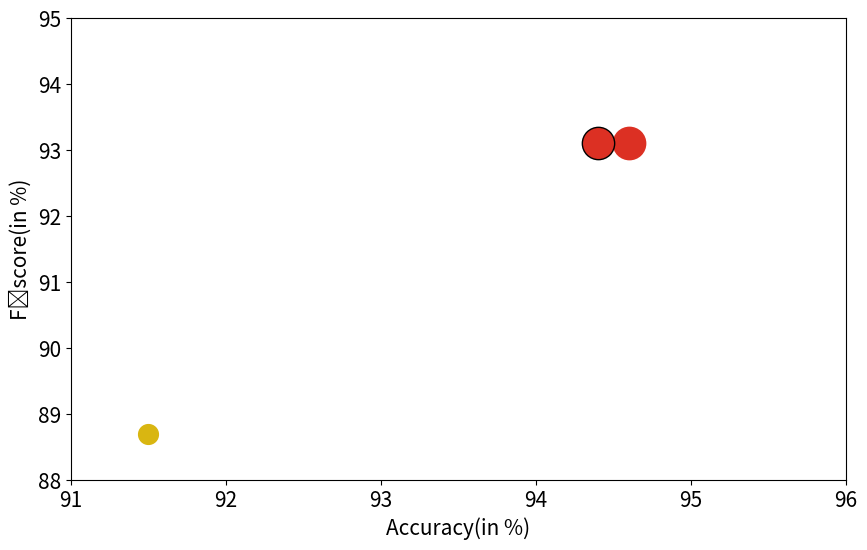

Write Python code to recreate this figure.
'''
画出模型的横坐标：推理速度，纵坐标：性能，点的大小：模型大小
'''
import matplotlib.pyplot as plt
import matplotlib
# matplotlib.rcParams['font.sans-serif'] = [u'SimHei']
# matplotlib.rcParams['axes.unicode_minus'] = False
import numpy as np
sub_map = str.maketrans('0123456789', '₀₁₂₃₄₅₆₇₈₉')

# plt.figure(figsize=(10, 6))
#
# # plt.scatter(82.08, 85.7, s=112.77, c='#d9b611')
# # plt.scatter(42.69, 88.7, s=202.37, c='#057748')
# # plt.scatter(42.93, 92.5, s=387.97, c='#8d4bbb')#fff98c
# # plt.scatter(83.89, 95.4, s=590.21, c='#dc3023')
# # plt.scatter(125.09, 92.4, s=978.05, c='#065279')
# #
# #
# # plt.scatter(82.08, 92.3, s=112.77, c='#d9b611', marker = 'o', edgecolors='k')
# # plt.scatter(42.69, 91, s=202.37, c='#057748', marker = 'o', edgecolors='k')
# # plt.scatter(42.93, 94.1, s=387.97, c='#8d4bbb', marker = 'o',  edgecolors='k')#fff98c
# # plt.scatter(83.89, 94.2, s=590.21, c='#dc3023', marker = 'o', edgecolors='k')
# # plt.scatter(125.09, 92.1, s=978.05, c='#065279', marker = 'o', edgecolors='k')
#
# plt.scatter(82.08, 79.4, s=112.77, c='#d9b611')
# plt.scatter(42.69, 83.6, s=202.37, c='#057748')
# plt.scatter(42.93, 87.7, s=387.97, c='#8d4bbb')#fff98c
# plt.scatter(83.89, 92.3, s=590.21, c='#dc3023')
# plt.scatter(125.09, 87.4, s=978.05, c='#065279')
#
#
# plt.scatter(82.08, 87.4, s=112.77, c='#d9b611', marker = 'o', edgecolors='k')
# plt.scatter(42.69, 86.1, s=202.37, c='#057748', marker = 'o', edgecolors='k')
# plt.scatter(42.93, 90.7, s=387.97, c='#8d4bbb', marker = 'o',  edgecolors='k')#fff98c
# plt.scatter(83.89, 90.6, s=590.21, c='#dc3023', marker = 'o', edgecolors='k')
# plt.scatter(125.09, 87.6, s=978.05, c='#065279', marker = 'o', edgecolors='k')
#
# # plt.xlim(8.1, 8.3)
# # plt.ylim(87, 97)
#
# my_x_ticks = np.arange(30, 155,30)
# plt.xticks(my_x_ticks)
#
# my_y_ticks = np.arange(70, 105,10)
# plt.yticks(my_y_ticks)
#
# plt.tick_params(labelsize=15)
# # plt.grid(linestyle='-.', which="both")
# plt.xlabel('Params(K)',fontsize=15)
# plt.ylabel('MCC(%)'.translate(sub_map), fontsize=15)
# plt.show()
# # plt.savefig("D:/Projects/Papers/Parkinson/speed.png", dpi=500, bbox_inches='tight')


plt.figure(figsize=(10, 6))

plt.scatter(91.5, 88.7, s=202.37, c='#d9b611')
# plt.scatter(93.8, 92.5, s=387.97, c='#057748')
# plt.scatter(92.8, 91.0, s=446.21, c='#8d4bbb')
plt.scatter(94.6, 93.1, s=542.21, c='#dc3023')
# plt.scatter(96.2, 95.4, s=590.21, c='#065279')


# plt.scatter(92.8, 91.0, s=202.37, c='#d9b611', marker = 'o', edgecolors='k')
# plt.scatter(95.2, 94.1, s=387.97, c='#057748', marker = 'o', edgecolors='k')
# plt.scatter(93.1, 90.9, s=446.21, c='#8d4bbb', marker = 'o',  edgecolors='k')#fff98c
plt.scatter(94.4, 93.1, s=542.21, c='#dc3023', marker = 'o', edgecolors='k')
# plt.scatter(95.2, 94.2, s=590.21, c='#065279', marker = 'o', edgecolors='k')

# plt.xlim(8.1, 8.3)
# plt.ylim(87, 97)


my_x_ticks = np.arange(91, 97, 1)
plt.xticks(my_x_ticks)

my_y_ticks = np.arange(88, 96, 1)
plt.yticks(my_y_ticks)

plt.tick_params(labelsize=15)
# plt.grid(linestyle='-.', which="both")
plt.xlabel('Accuracy(in %)',fontsize=15)
plt.ylabel('F1score(in %)'.translate(sub_map), fontsize=15)
plt.show()
# plt.savefig("D:/Projects/Papers/Parkinson/speed.png", dpi=500, bbox_inches='tight')

